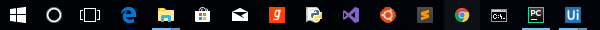
Task: Blank Project
Workflow: Record_Temp

Step 1: Attach Window ' Shell_tra' on the element (explorer.exe)

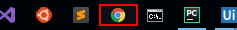
Step 2: click on 'push button' in window 'Running applications'

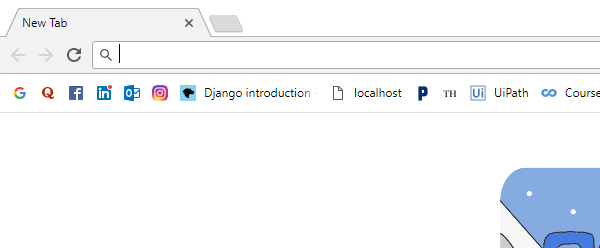
Step 3: Attach Window 'Httpswwwg Page' (chrome.exe)

Step 4: type "www.google.com[k(enter)]" into 'chrome.exe' (no picture)

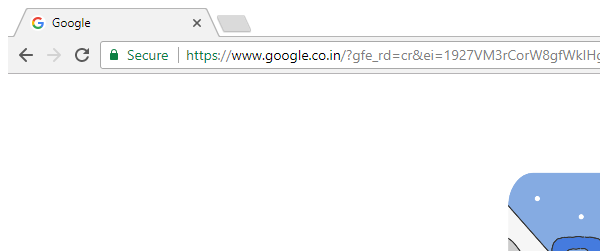
Step 5: Attach Browser 'Google Page' in window 'Google' (chrome.exe)

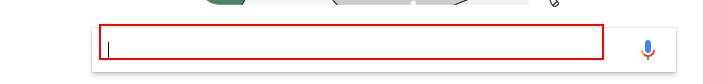
Step 6: type "uganda temperature[k(enter)]" into the text box 'lst-ib'

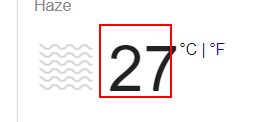
Step 7: get-text from the element 'wob_tm'
